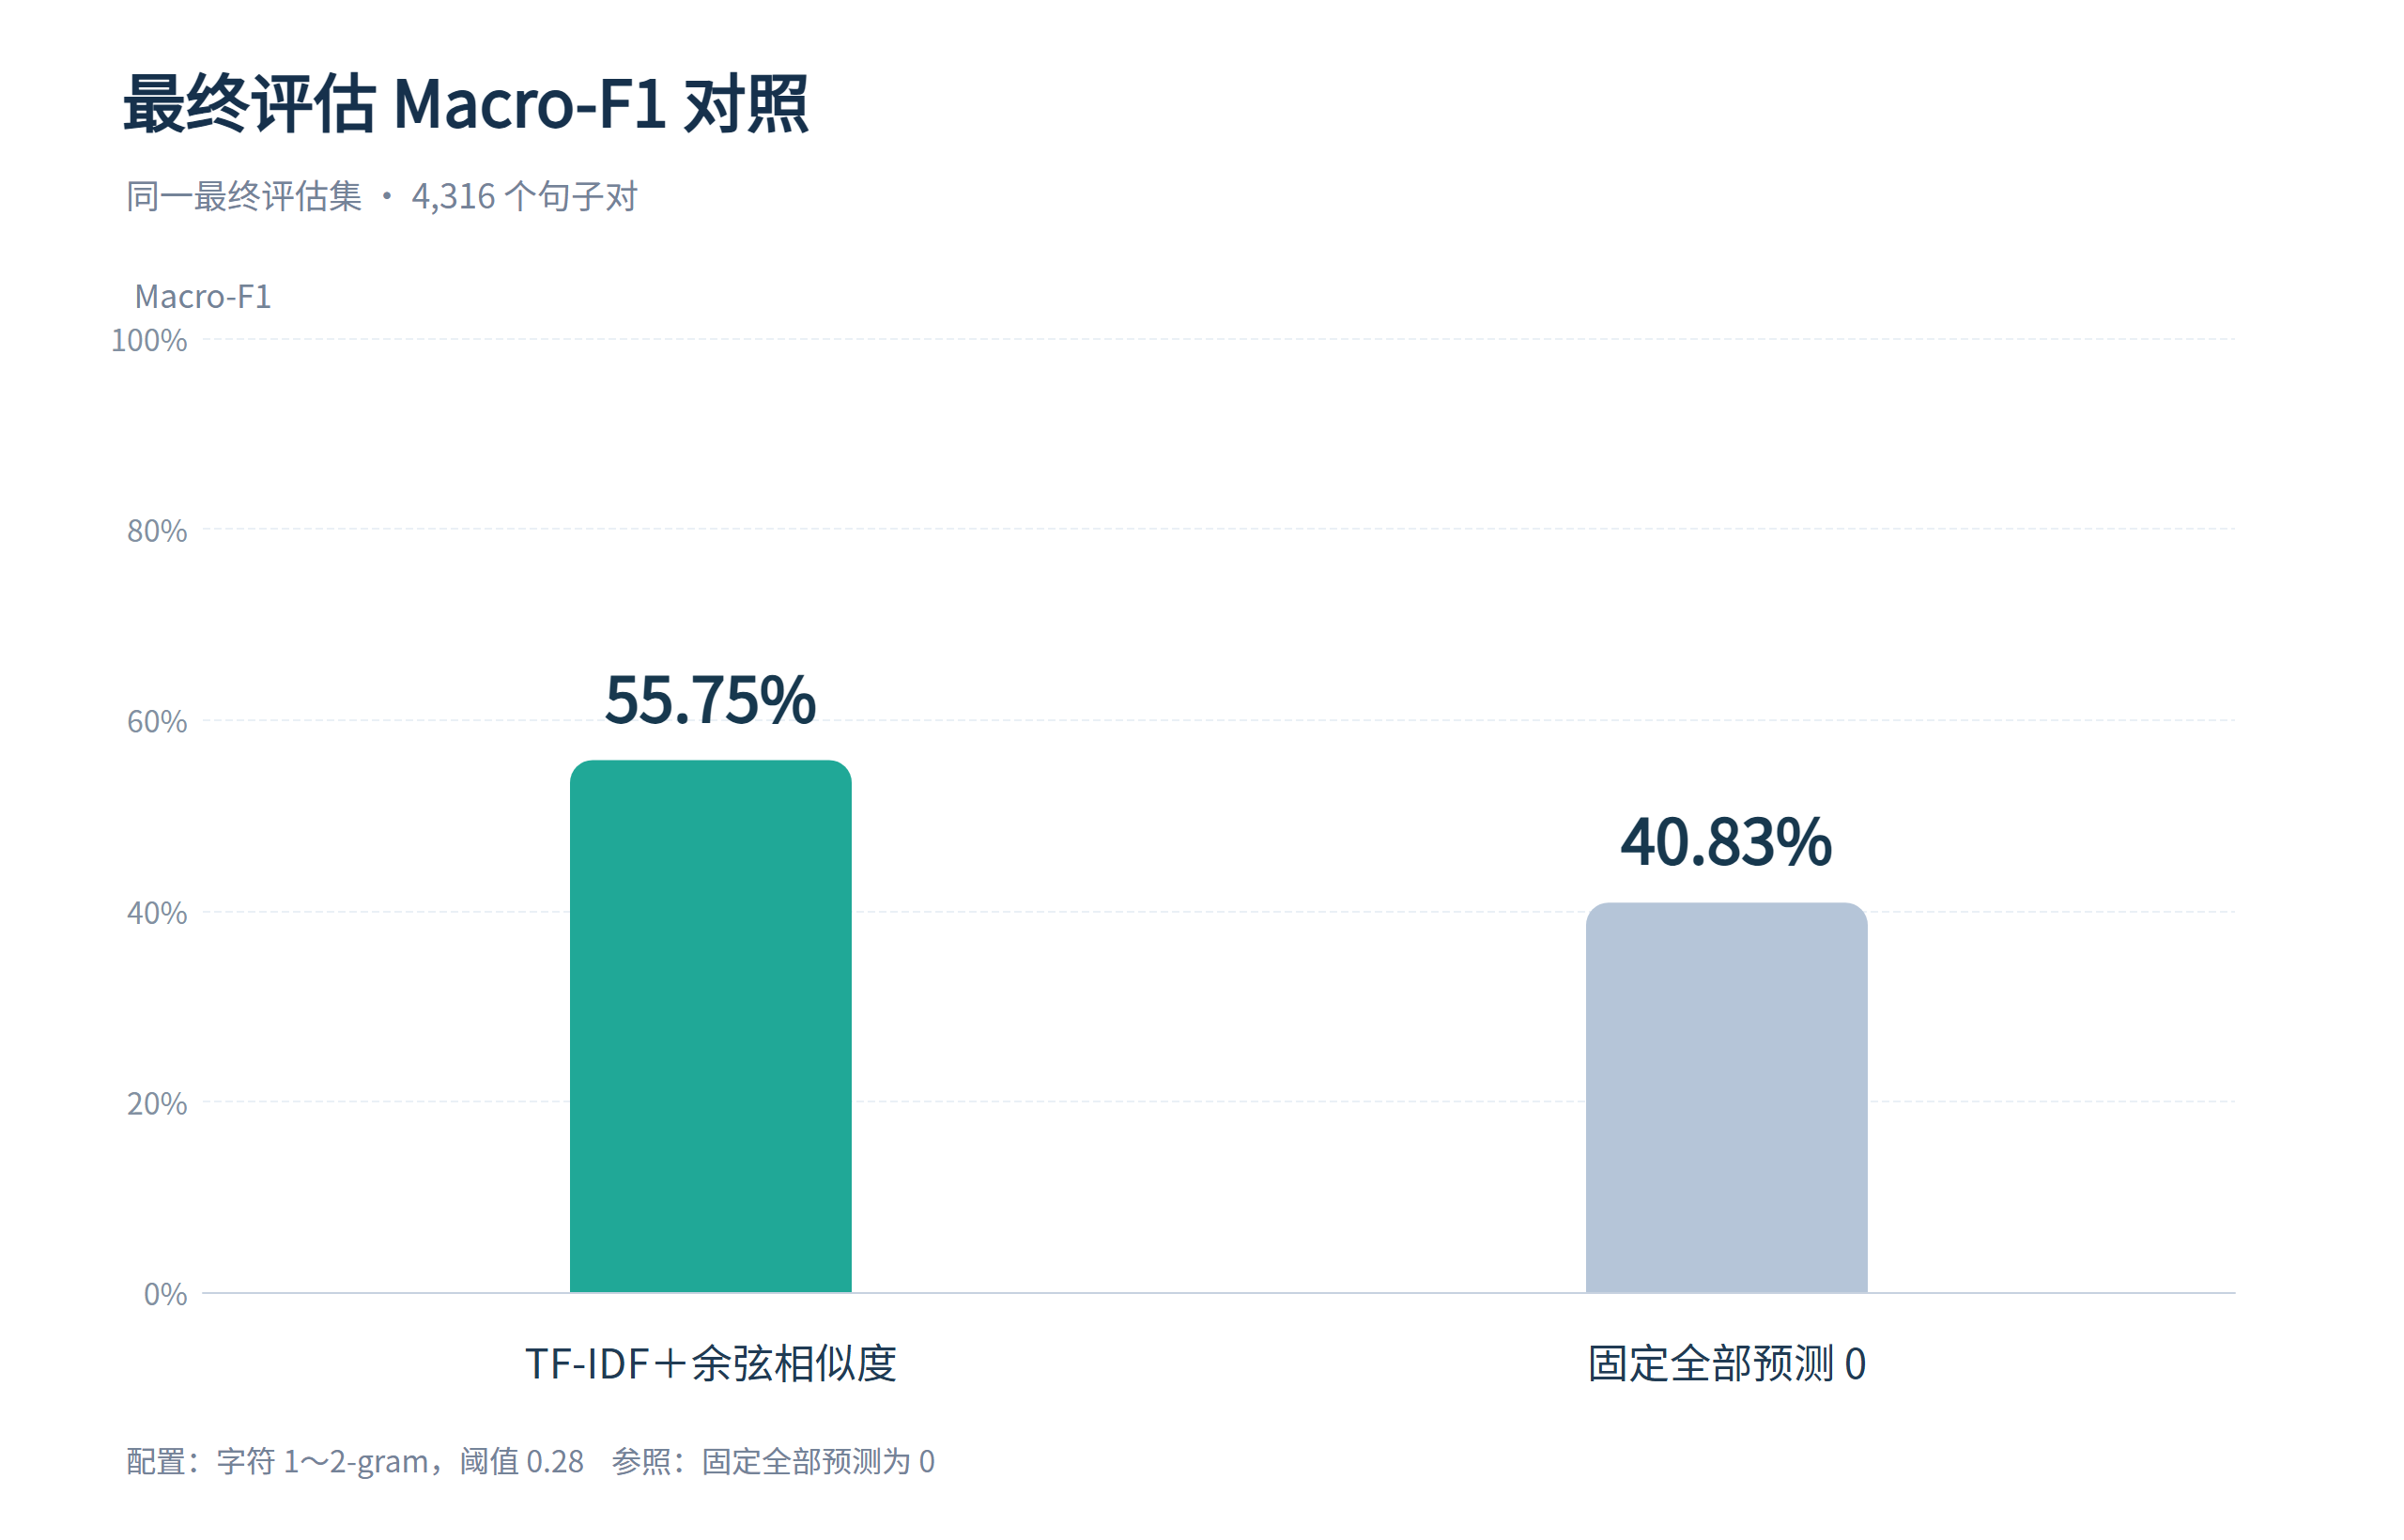

The table this chart was drawn from, first rows:
n_samples, accuracy, precision_1, recall_1, f1_1, macro_f1, TN, FP, FN, TP, predicted_0, predicted_1, latency_min_ms, latency_mean_ms, latency_median_ms, latency_p95_ms, latency_max_ms
4316, 0.6031, 0.3823, 0.4552, 0.4156, 0.5575, 1994, 984, 729, 609, 2723, 1593, 0.5504, 0.6665, 0.6008, 1.098, 2.289
